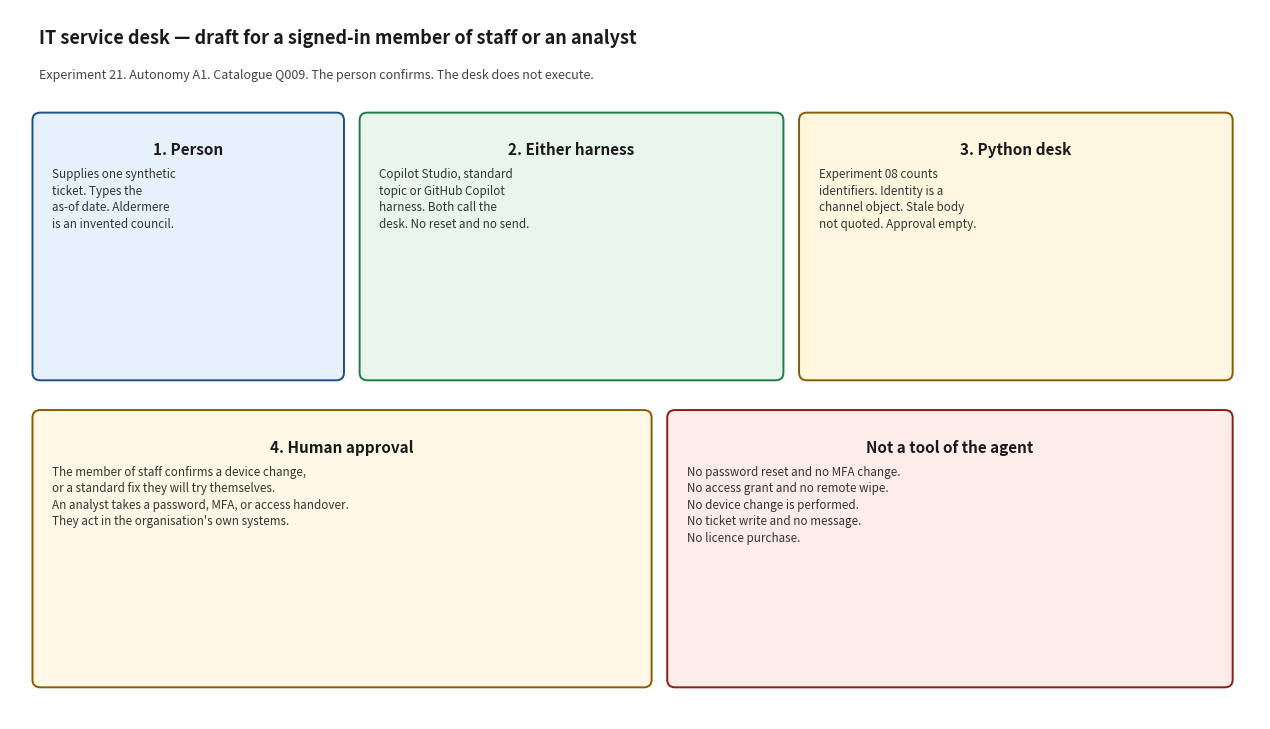

Python code for this plot: (Note: this script raises an exception after producing the figure.)
#!/usr/bin/env python3
"""Render docs/architecture_diagram.png. Matplotlib is used only for this script."""

from pathlib import Path

import matplotlib.pyplot as plt
from matplotlib.patches import FancyBboxPatch


def box(ax, x, y, w, h, title, body, face, edge):
    patch = FancyBboxPatch(
        (x, y), w, h,
        boxstyle="round,pad=0.02,rounding_size=0.08",
        facecolor=face, edgecolor=edge, linewidth=1.4,
    )
    ax.add_patch(patch)
    ax.text(x + w / 2, y + h - 0.28, title, ha="center", va="top", fontsize=11, fontweight="bold", color="#1a1a1a")
    ax.text(x + 0.18, y + h - 0.55, body, ha="left", va="top", fontsize=8.4, color="#333333", linespacing=1.35)


def main() -> None:
    fig, ax = plt.subplots(figsize=(12.8, 7.4))
    ax.set_xlim(0, 12.8)
    ax.set_ylim(0, 7.4)
    ax.axis("off")
    fig.patch.set_facecolor("white")

    ax.text(0.3, 7.05, "IT service desk — draft for a signed-in member of staff or an analyst", fontsize=13, fontweight="bold", color="#1a1a1a")
    ax.text(0.3, 6.68, "Experiment 21. Autonomy A1. Catalogue Q009. The person confirms. The desk does not execute.", fontsize=9, color="#444444")

    box(
        ax, 0.25, 3.55, 3.15, 2.75,
        "1. Person",
        "Supplies one synthetic\nticket. Types the\nas-of date. Aldermere\nis an invented council.",
        "#e7f1fb", "#1d4e89",
    )
    box(
        ax, 3.6, 3.55, 4.3, 2.75,
        "2. Either harness",
        "Copilot Studio, standard\ntopic or GitHub Copilot\nharness. Both call the\ndesk. No reset and no send.",
        "#e8f6ee", "#1e7a46",
    )
    box(
        ax, 8.1, 3.55, 4.4, 2.75,
        "3. Python desk",
        "Experiment 08 counts\nidentifiers. Identity is a\nchannel object. Stale body\nnot quoted. Approval empty.",
        "#fff6e0", "#8a5a00",
    )
    box(
        ax, 0.25, 0.35, 6.3, 2.85,
        "4. Human approval",
        "The member of staff confirms a device change,\nor a standard fix they will try themselves.\nAn analyst takes a password, MFA, or access handover.\nThey act in the organisation's own systems.",
        "#fff8e6", "#8a5a00",
    )
    box(
        ax, 6.75, 0.35, 5.75, 2.85,
        "Not a tool of the agent",
        "No password reset and no MFA change.\nNo access grant and no remote wipe.\nNo device change is performed.\nNo ticket write and no message.\nNo licence purchase.",
        "#fdecea", "#8a1c13",
    )

    fig.tight_layout()
    out = Path(__file__).with_name("architecture_diagram.png")
    fig.savefig(out, dpi=140)
    print(out)


if __name__ == "__main__":
    main()
